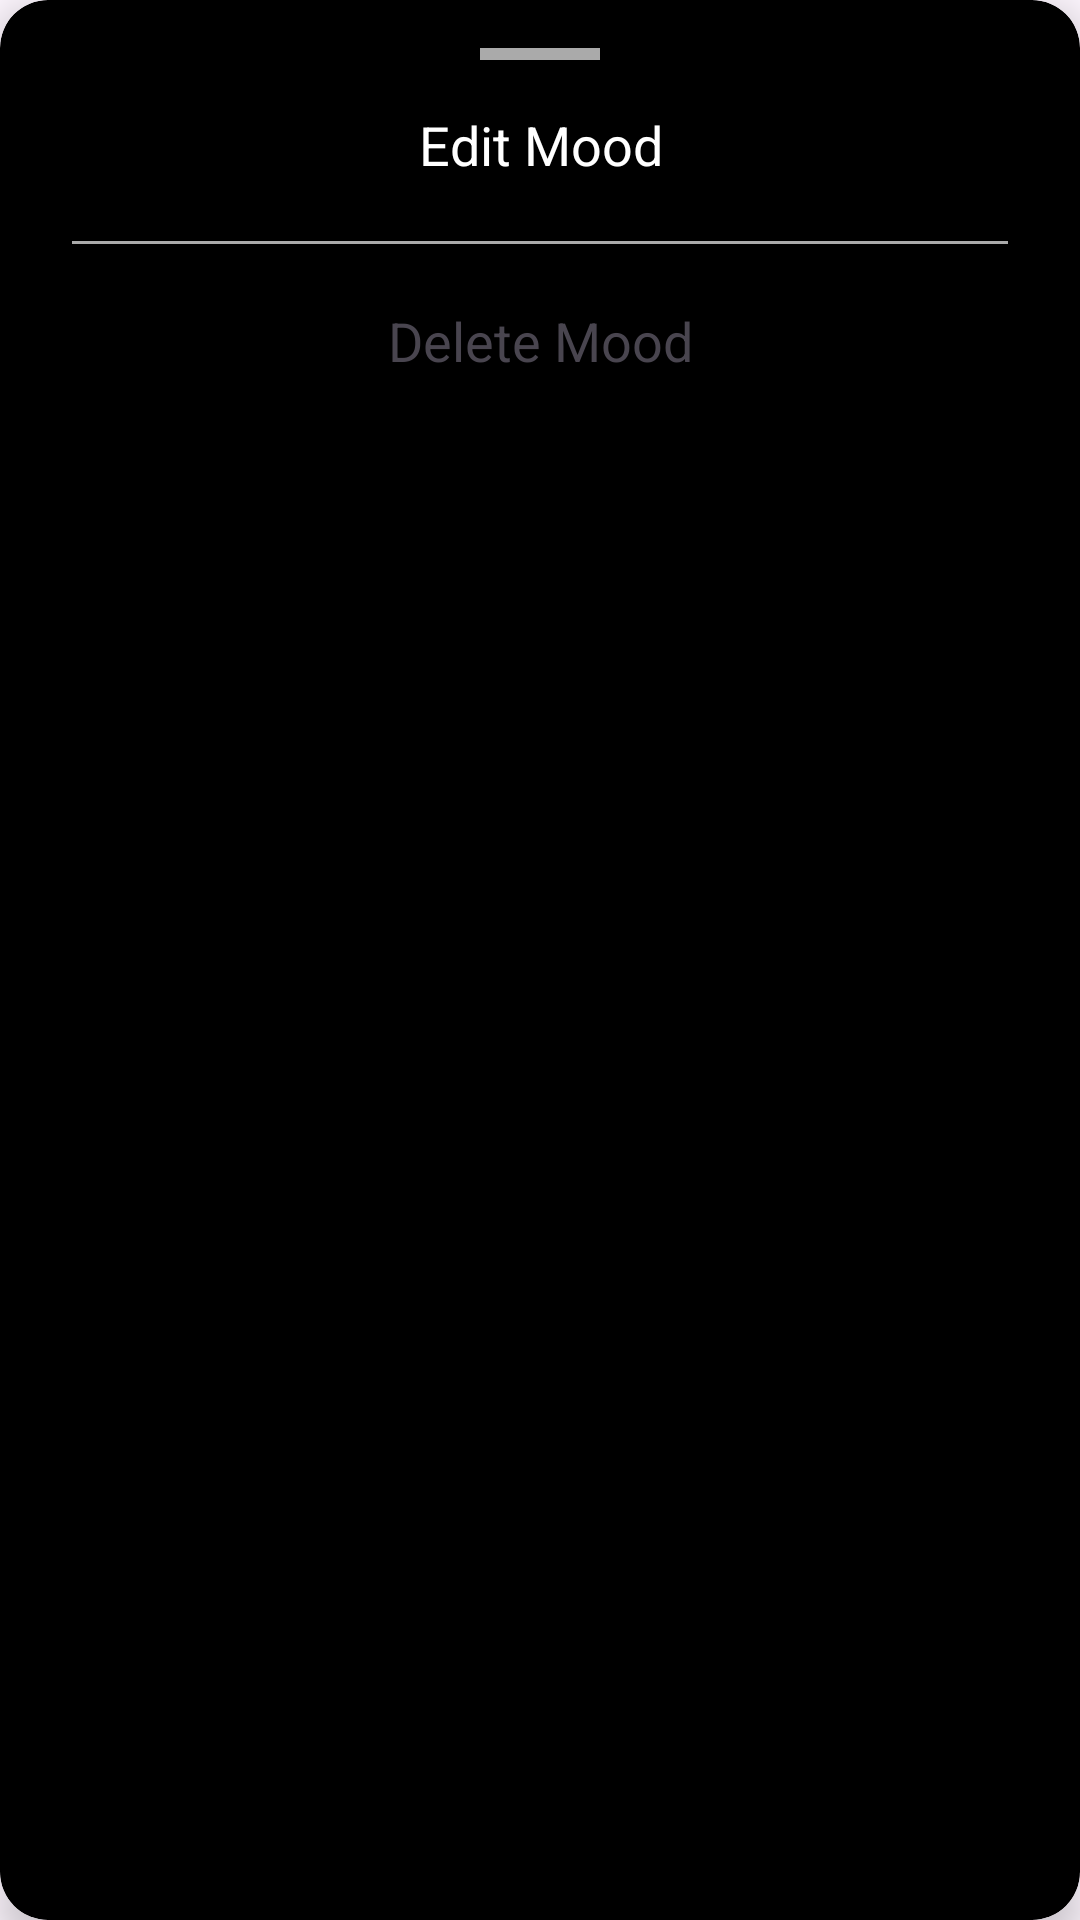

Android layout source for this screen:
<!-- AndroidManifest.xml: application theme Theme.ImposterSyndrom -->
<!-- res/layout/bottom_sheet_mood_options.xml -->
<?xml version="1.0" encoding="utf-8"?>
<androidx.cardview.widget.CardView
    xmlns:android="http://schemas.android.com/apk/res/android"
    xmlns:app="http://schemas.android.com/apk/res-auto"
    android:layout_width="match_parent"
    android:layout_height="wrap_content"
    android:layout_margin="8dp"
    app:cardCornerRadius="16dp"
    app:cardBackgroundColor="@android:color/black"
    app:cardElevation="8dp"
    app:contentPadding="16dp">

    
    <View
        android:layout_width="40dp"
        android:layout_height="4dp"
        android:layout_marginBottom="16dp"
        android:layout_gravity="center_horizontal"
        android:background="@android:color/darker_gray" />

    
    <LinearLayout
        android:layout_width="match_parent"
        android:layout_height="wrap_content"
        android:orientation="vertical"
        android:padding="8dp">

        <TextView
            android:id="@+id/editMoodOption"
            android:layout_width="match_parent"
            android:layout_height="wrap_content"
            android:text="Edit Mood"
            android:textSize="18sp"
            android:padding="12dp"
            android:textColor="@color/white"
            android:gravity="center"
            android:background="?attr/selectableItemBackground" />

        <View
            android:layout_width="match_parent"
            android:layout_height="1dp"
            android:layout_marginVertical="8dp"
            android:background="@android:color/darker_gray" />

        <TextView
            android:id="@+id/deleteMoodOption"
            android:layout_width="match_parent"
            android:layout_height="wrap_content"
            android:text="Delete Mood"
            android:textSize="18sp"
            android:padding="12dp"
            android:textColor="@color/red"
            android:gravity="center"
            android:background="?attr/selectableItemBackground" />
    </LinearLayout>
</androidx.cardview.widget.CardView>
<!-- resources referenced by this layout -->
<resources>
  <style name="Theme.ImposterSyndrom" parent="Base.Theme.ImposterSyndrom" />
  <style name="Base.Theme.ImposterSyndrom" parent="Theme.Material3.DayNight.NoActionBar">
          
          
      </style>
  <!-- not gathered from this repository: default colours our renderer supplied (Android Studio template values) -->
  <color name="white">#FFFFFFFF</color>
</resources>
